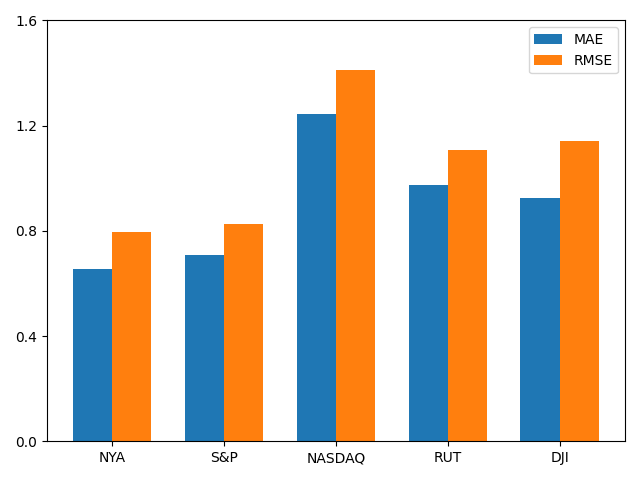

The table this chart was drawn from, first rows:
stock, MAE, RMSE
NYA, 0.6562, 0.7957
S&P, 0.7073, 0.8278
NASDAQ, 1.245, 1.413
RUT, 0.9749, 1.106
DJI, 0.9244, 1.143
